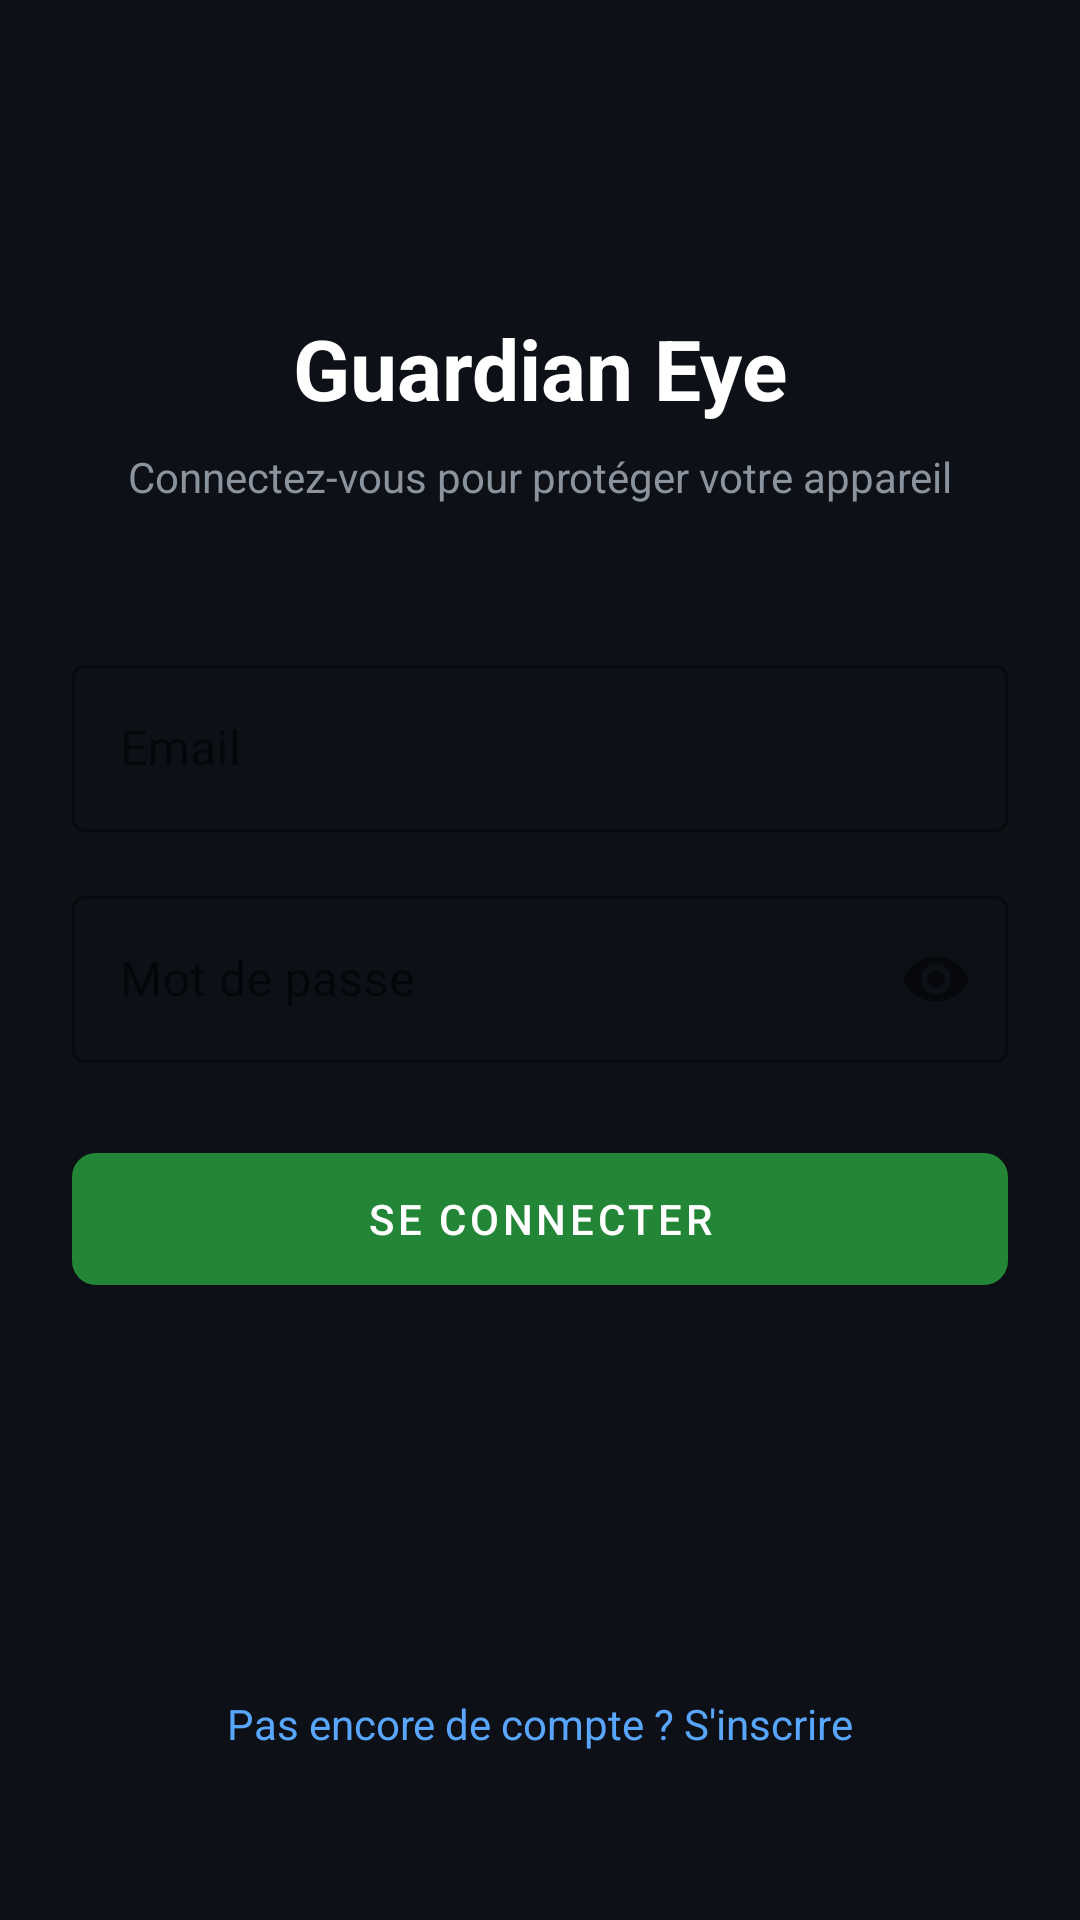

Write the Android layout XML for this screen, with the resource values it uses.
<!-- AndroidManifest.xml: application theme Theme.GuardianEye -->
<!-- res/layout/activity_login.xml -->
<?xml version="1.0" encoding="utf-8"?>
<androidx.constraintlayout.widget.ConstraintLayout
    xmlns:android="http://schemas.android.com/apk/res/android"
    xmlns:app="http://schemas.android.com/apk/res-auto"
    android:layout_width="match_parent"
    android:layout_height="match_parent"
    android:background="@color/background"
    android:padding="24dp">

    <TextView
        android:id="@+id/tvTitle"
        android:layout_width="wrap_content"
        android:layout_height="wrap_content"
        android:text="@string/app_title"
        android:textColor="@color/text_primary"
        android:textSize="28sp"
        android:textStyle="bold"
        app:layout_constraintTop_toTopOf="parent"
        app:layout_constraintStart_toStartOf="parent"
        app:layout_constraintEnd_toEndOf="parent"
        android:layout_marginTop="80dp"/>

    <TextView
        android:id="@+id/tvSubtitle"
        android:layout_width="wrap_content"
        android:layout_height="wrap_content"
        android:text="@string/login_subtitle"
        android:textColor="@color/text_secondary"
        android:textSize="14sp"
        android:layout_marginTop="8dp"
        app:layout_constraintTop_toBottomOf="@id/tvTitle"
        app:layout_constraintStart_toStartOf="parent"
        app:layout_constraintEnd_toEndOf="parent"/>

    <com.google.android.material.textfield.TextInputLayout
        android:id="@+id/tilEmail"
        style="@style/Widget.MaterialComponents.TextInputLayout.OutlinedBox"
        android:layout_width="0dp"
        android:layout_height="wrap_content"
        android:hint="@string/email"
        android:layout_marginTop="48dp"
        app:boxStrokeColor="@color/green_primary"
        app:hintTextColor="@color/text_secondary"
        app:layout_constraintTop_toBottomOf="@id/tvSubtitle"
        app:layout_constraintStart_toStartOf="parent"
        app:layout_constraintEnd_toEndOf="parent">


    <com.google.android.material.textfield.TextInputEditText
            android:id="@+id/etEmail"
            android:layout_width="match_parent"
            android:layout_height="wrap_content"
            android:inputType="textEmailAddress"
            android:textColor="@color/text_primary"/>

    </com.google.android.material.textfield.TextInputLayout>

    <com.google.android.material.textfield.TextInputLayout
        android:id="@+id/tilPassword"
        style="@style/Widget.MaterialComponents.TextInputLayout.OutlinedBox"
        android:layout_width="0dp"
        android:layout_height="wrap_content"
        android:hint="@string/password"
        android:layout_marginTop="16dp"
        app:boxStrokeColor="@color/green_primary"
        app:hintTextColor="@color/text_secondary"
        app:passwordToggleEnabled="true"
        app:layout_constraintTop_toBottomOf="@id/tilEmail"
        app:layout_constraintStart_toStartOf="parent"
        app:layout_constraintEnd_toEndOf="parent">

        <com.google.android.material.textfield.TextInputEditText
            android:id="@+id/etPassword"
            android:layout_width="match_parent"
            android:layout_height="wrap_content"
            android:inputType="textPassword"
            android:textColor="@color/text_primary"/>

    </com.google.android.material.textfield.TextInputLayout>

    <com.google.android.material.button.MaterialButton
        android:id="@+id/btnLogin"
        android:layout_width="0dp"
        android:layout_height="56dp"
        android:text="@string/btn_login"
        android:textColor="@color/white"
        android:layout_marginTop="24dp"
        app:backgroundTint="@color/green_primary"
        app:cornerRadius="8dp"
        app:layout_constraintTop_toBottomOf="@id/tilPassword"
        app:layout_constraintStart_toStartOf="parent"
        app:layout_constraintEnd_toEndOf="parent"/>

    <ProgressBar
        android:id="@+id/progressBar"
        android:layout_width="wrap_content"
        android:layout_height="wrap_content"
        android:visibility="gone"
        android:indeterminateTint="@color/green_primary"
        android:layout_marginTop="16dp"
        app:layout_constraintTop_toBottomOf="@id/btnLogin"
        app:layout_constraintStart_toStartOf="parent"
        app:layout_constraintEnd_toEndOf="parent"/>

    <TextView
        android:id="@+id/tvRegister"
        android:layout_width="wrap_content"
        android:layout_height="wrap_content"
        android:text="@string/go_to_register"
        android:textColor="@color/blue_primary"
        android:layout_marginBottom="32dp"
        app:layout_constraintBottom_toBottomOf="parent"
        app:layout_constraintStart_toStartOf="parent"
        app:layout_constraintEnd_toEndOf="parent"/>

</androidx.constraintlayout.widget.ConstraintLayout>
<!-- resources referenced by this layout -->
<resources>
  <color name="background">#0D1117</color>
  <color name="blue_primary">#58A6FF</color>
  <color name="green_primary">#238636</color>
  <color name="text_primary">#FFFFFF</color>
  <color name="text_secondary">#8B949E</color>
  <color name="white">#FFFFFF</color>
  <string name="app_title">Guardian Eye</string>
  <string name="btn_login">SE CONNECTER</string>
  <string name="email">Email</string>
  <string name="go_to_register">Pas encore de compte ? S\'inscrire</string>
  <string name="login_subtitle">Connectez-vous pour protéger votre appareil</string>
  <string name="password">Mot de passe</string>
  <style name="Theme.GuardianEye" parent="Theme.MaterialComponents.DayNight.NoActionBar">
          <item name="colorPrimary">@color/green_primary</item>
          <item name="colorPrimaryVariant">@color/blue_primary</item>
          <item name="colorOnPrimary">@color/white</item>
          <item name="android:windowBackground">@color/background</item>
          <item name="android:statusBarColor">@color/background</item>
          <item name="android:navigationBarColor">@color/background</item>
      </style>
</resources>
